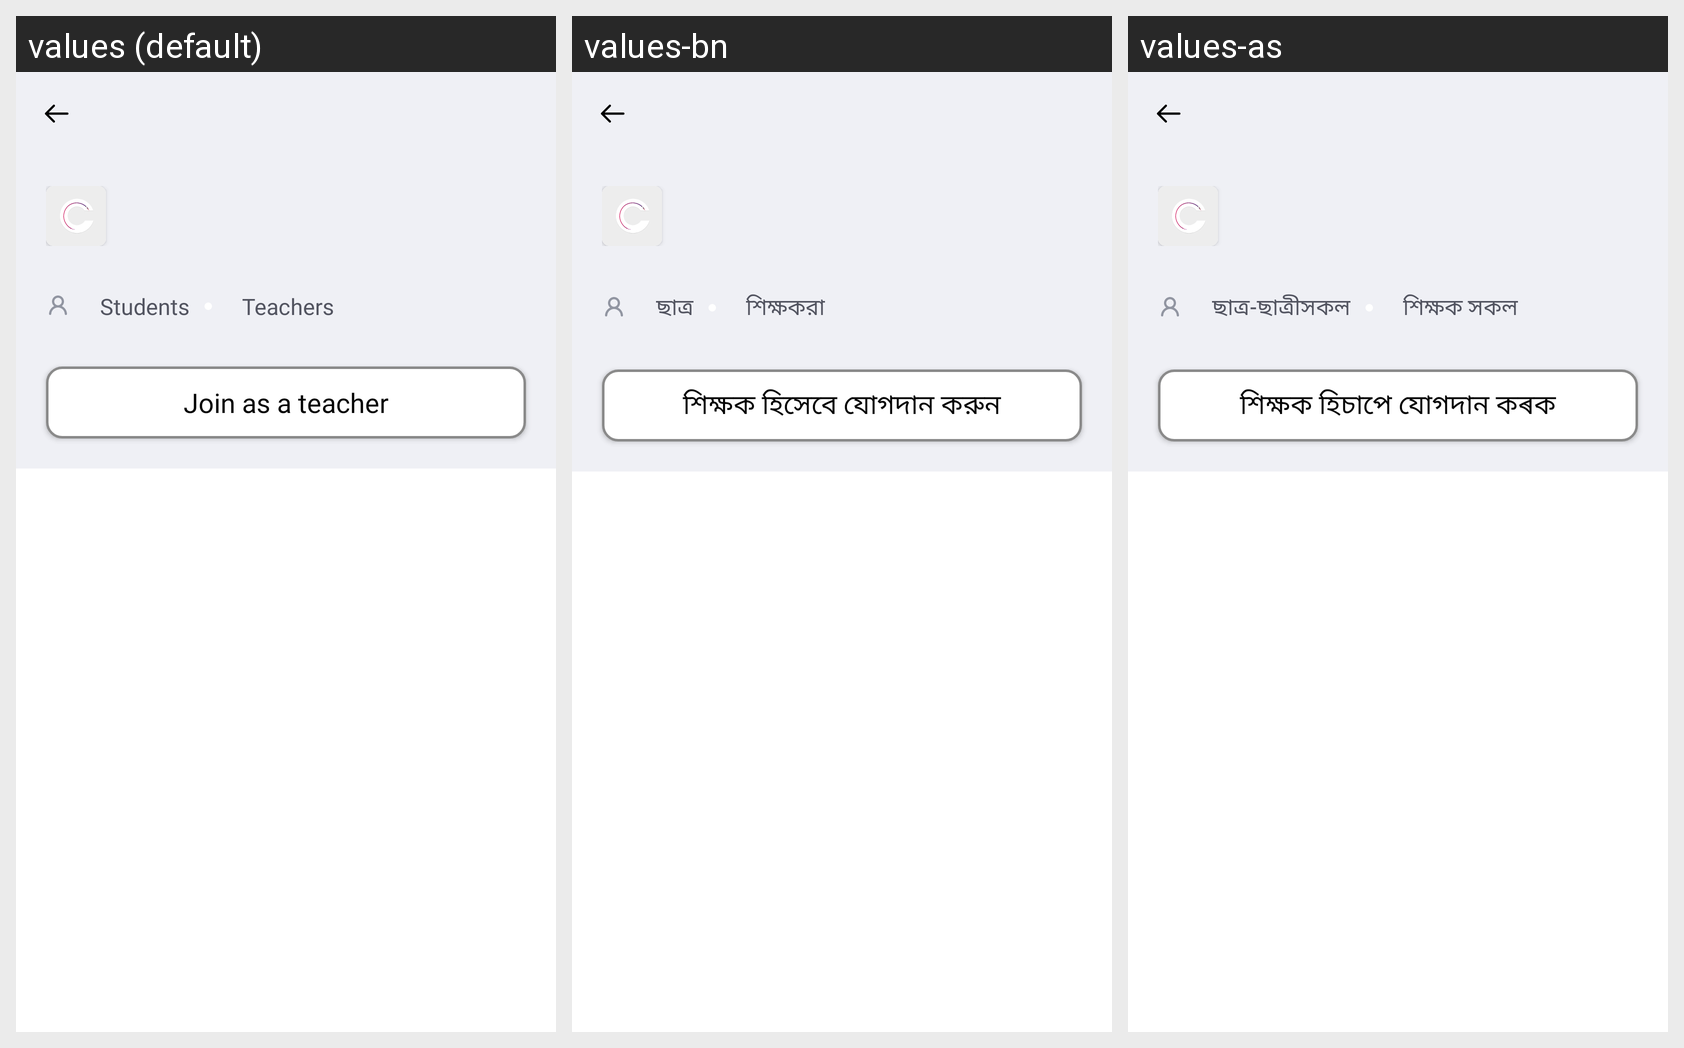

The same Android screen rendered under several of its app's locales, left to right. List the strings drawn on it with the default value and each locale's translation.
Android screen res/layout/activity_explore_item.xml rendered under 3 locales, left to right: values (default), values-bn, values-as. Device: Nexus 5 (rendered at 1080×1920; each locale shown at half size, 540×960, under a caption strip naming it); theme Theme.Cllasify.
Strings drawn on this screen, with the default value and each locale's value (text and hints the layout hard-codes, and strings that could not be matched under every locale, appear in the picture but are not listed):

students
  values: Students
  values-bn: ছাত্র
  values-as: ছাত্ৰ-ছাত্ৰীসকল

teachers
  values: Teachers
  values-bn: শিক্ষকরা
  values-as: শিক্ষক সকল

join_teacher
  values: Join as a teacher
  values-bn: শিক্ষক হিসেবে যোগদান করুন
  values-as: শিক্ষক হিচাপে যোগদান কৰক
